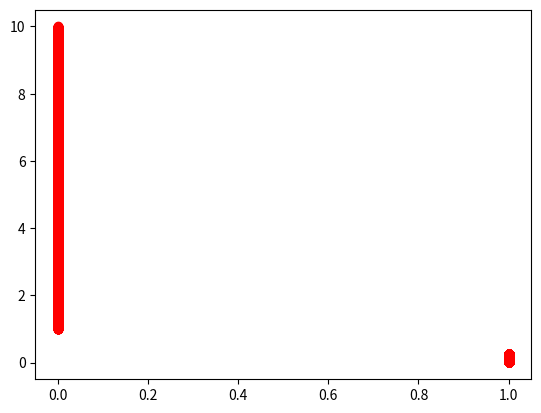

Reproduce this figure in Python.

# data: WSPD APD
#       xyz  xyz
#       ...  ...
# WSPD: WindSpeed
# WVHT: significantWaveHight
# APD: wavePeriode
#
# Hier erstmal nach dem Paper von elsevier Ocean Engineering
#
# Variablen:
# Tz = wavePeriod
# Hs = significantWaveHeight


#
# Daten aufbereiten.
#

import csv
import math
import numpy as np
import pandas as pd
import seaborn as sns
import matplotlib.pyplot as plt
from scipy import stats


def _plot_data():
    data_list = []
    with open('SampleDataBuoy44009Year2000', 'r') as data:
        reader = csv.reader(data, delimiter=',')
        for row in reader:
            data_list.append(row)
    data_list.pop(0)
    for i in data_list:
        i.pop(1)
    data_list.pop(0)
    array = []
    array1 = []
    array2 = []
    for i in data_list:
        array1.append(i[0])
        array2.append(i[1])
    array.append(array1)
    array.append(array2)

    # print(array1)
    for i in data_list:
        i[0] = float(i[0])
        i[1] = float(i[1])
    print(data_list)

    # Array1 sortieren
    array1 = sorted(array1)

    # Durchschnitt
    a = 0.0
    for i in array1:
        a = a+float(i)
    mean = a/len(array1)
    print(mean)

    # Varianz
    b = 0.0
    for i in array1:
        b = b + ((float(i)-mean)*(float(i)-mean))
    var = b/(len(array1)-1)
    print(var)

    # Standartabweichung
    s = math.sqrt(var)
    print(s)

    # PlotData
    df = pd.DataFrame(data_list, columns=["x", "y"])
    sns.jointplot(x='x', y='y', data=df)
    plt.show()



# omega = scale
# mu = location
def _normal_density_function(x, omega, mu):
    return (1 / math.sqrt(2 * math.pi * omega ** 2)) * math.exp((-(x - mu) ** 2) / (2 * omega ** 2))

# math.exp(mu) = scale
# omega = shape
def _lognormal_density_function(x, omega, mu):
    return (1 / (x * omega * math.sqrt(2 * math.pi))) * math.exp((-(math.log10(x) - mu) ** 2) / (2 * omega ** 2))

# a = scale
# b = shape
# c = location
def _weibull_density_function(a, b, c):
    x = 1
    list = []
    list1 = []
    list2 = []
    if x >= c:
        while x <= 10:

            list1.append(x)
            list2.append((b / a) * (((x - c) / a) ** (b - 1)) * math.exp(-((x - c) / a) ** b))

            x = x+0.001

        list.append(list1)
        list.append(list2)
        return list
    else:
        raise Exception('x must be greater or equal to c')


print(_normal_density_function(1, 1.25, 2))
print(_lognormal_density_function(1, 1.25, 2))
print(_weibull_density_function(1.25, 2, 0.125))

plt.plot(_weibull_density_function(2.776, 1.471, 0.8888), 'ro')
plt.show()
